The GitHub repository Hero-Bedirhan/Hububat_Hastalik_Tespit contains a labelled image folder "classification_dataset" with 5 categories: black point, fusarium foot rot, healthy leaf, leaf blight, wheat blast. Examples follow, each with its label.

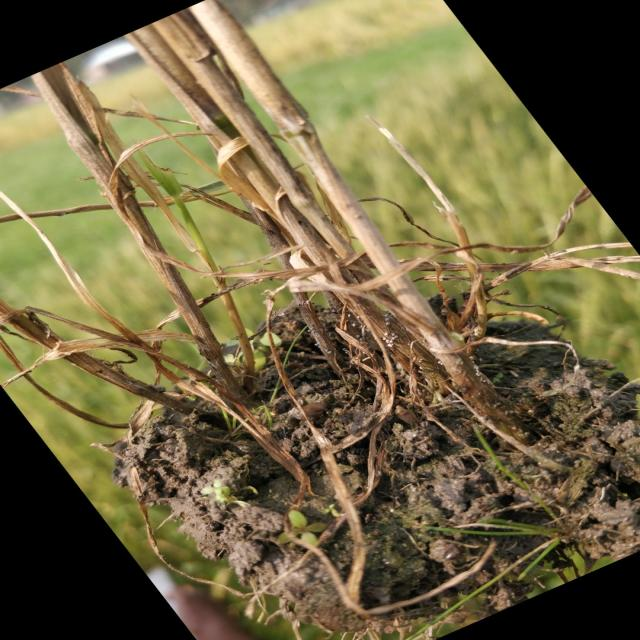
Label: fusarium foot rot

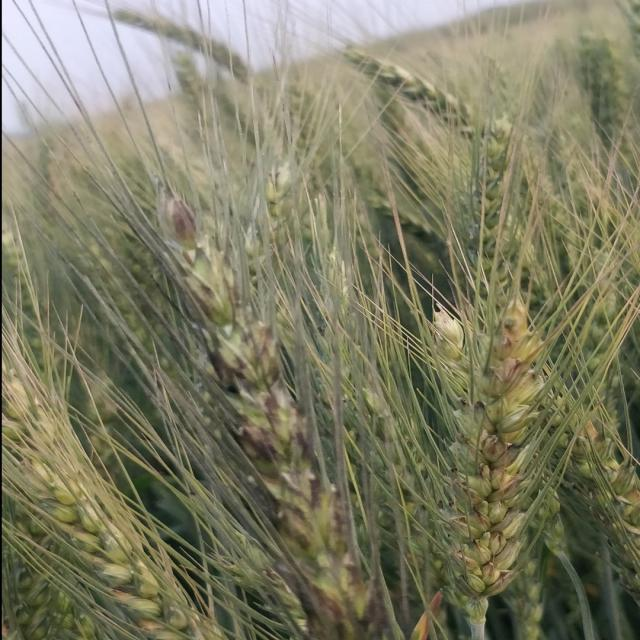
Label: black point

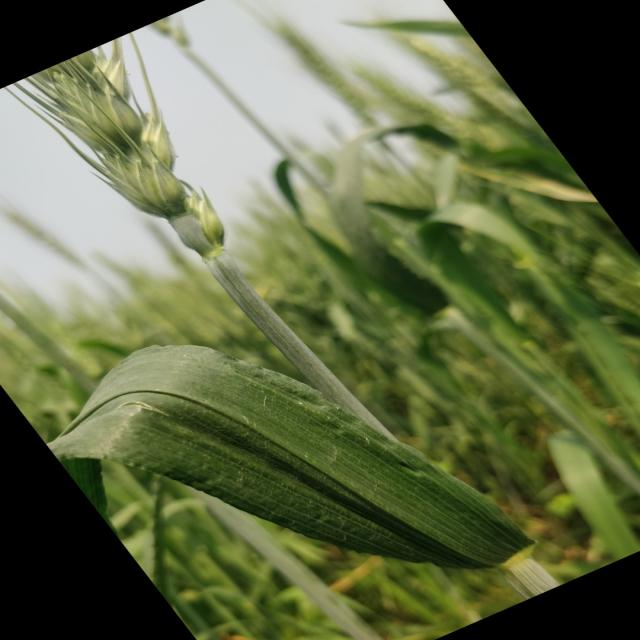
Label: healthy leaf

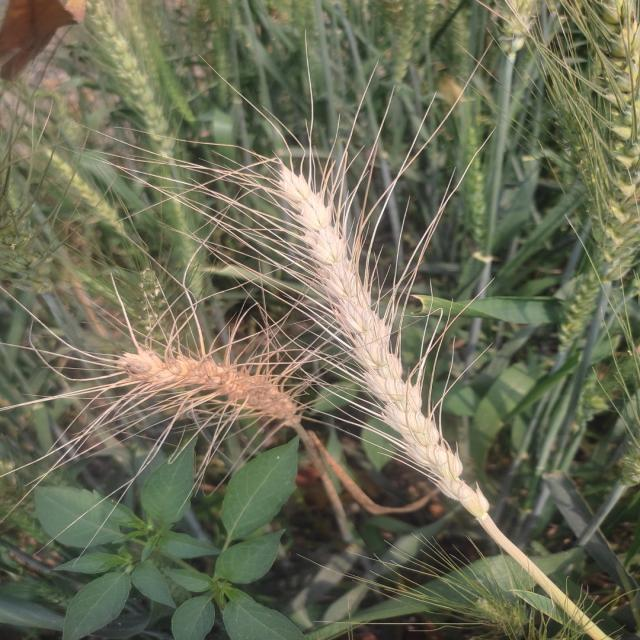
Label: wheat blast

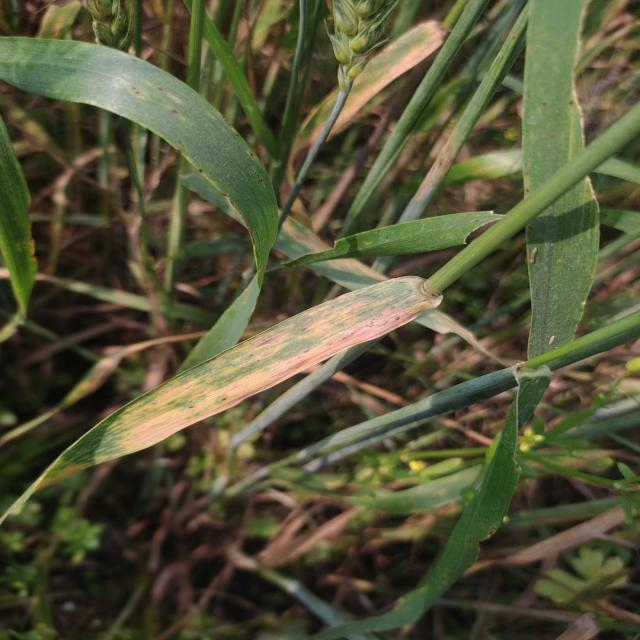
Label: leaf blight

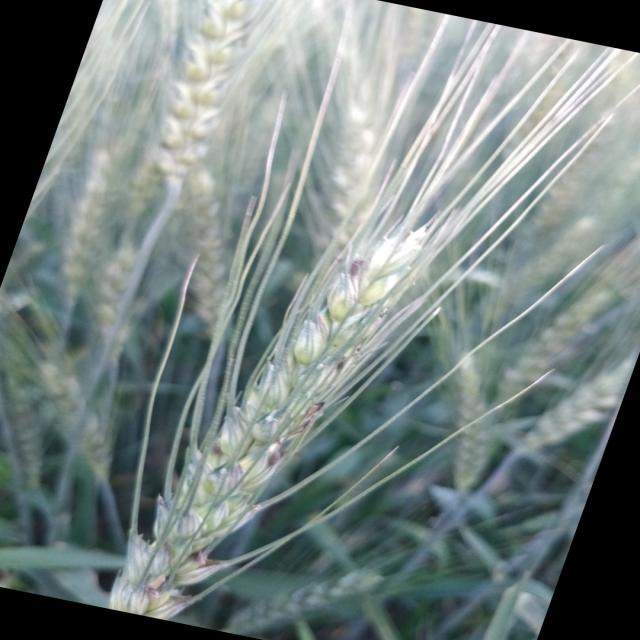
Label: black point
